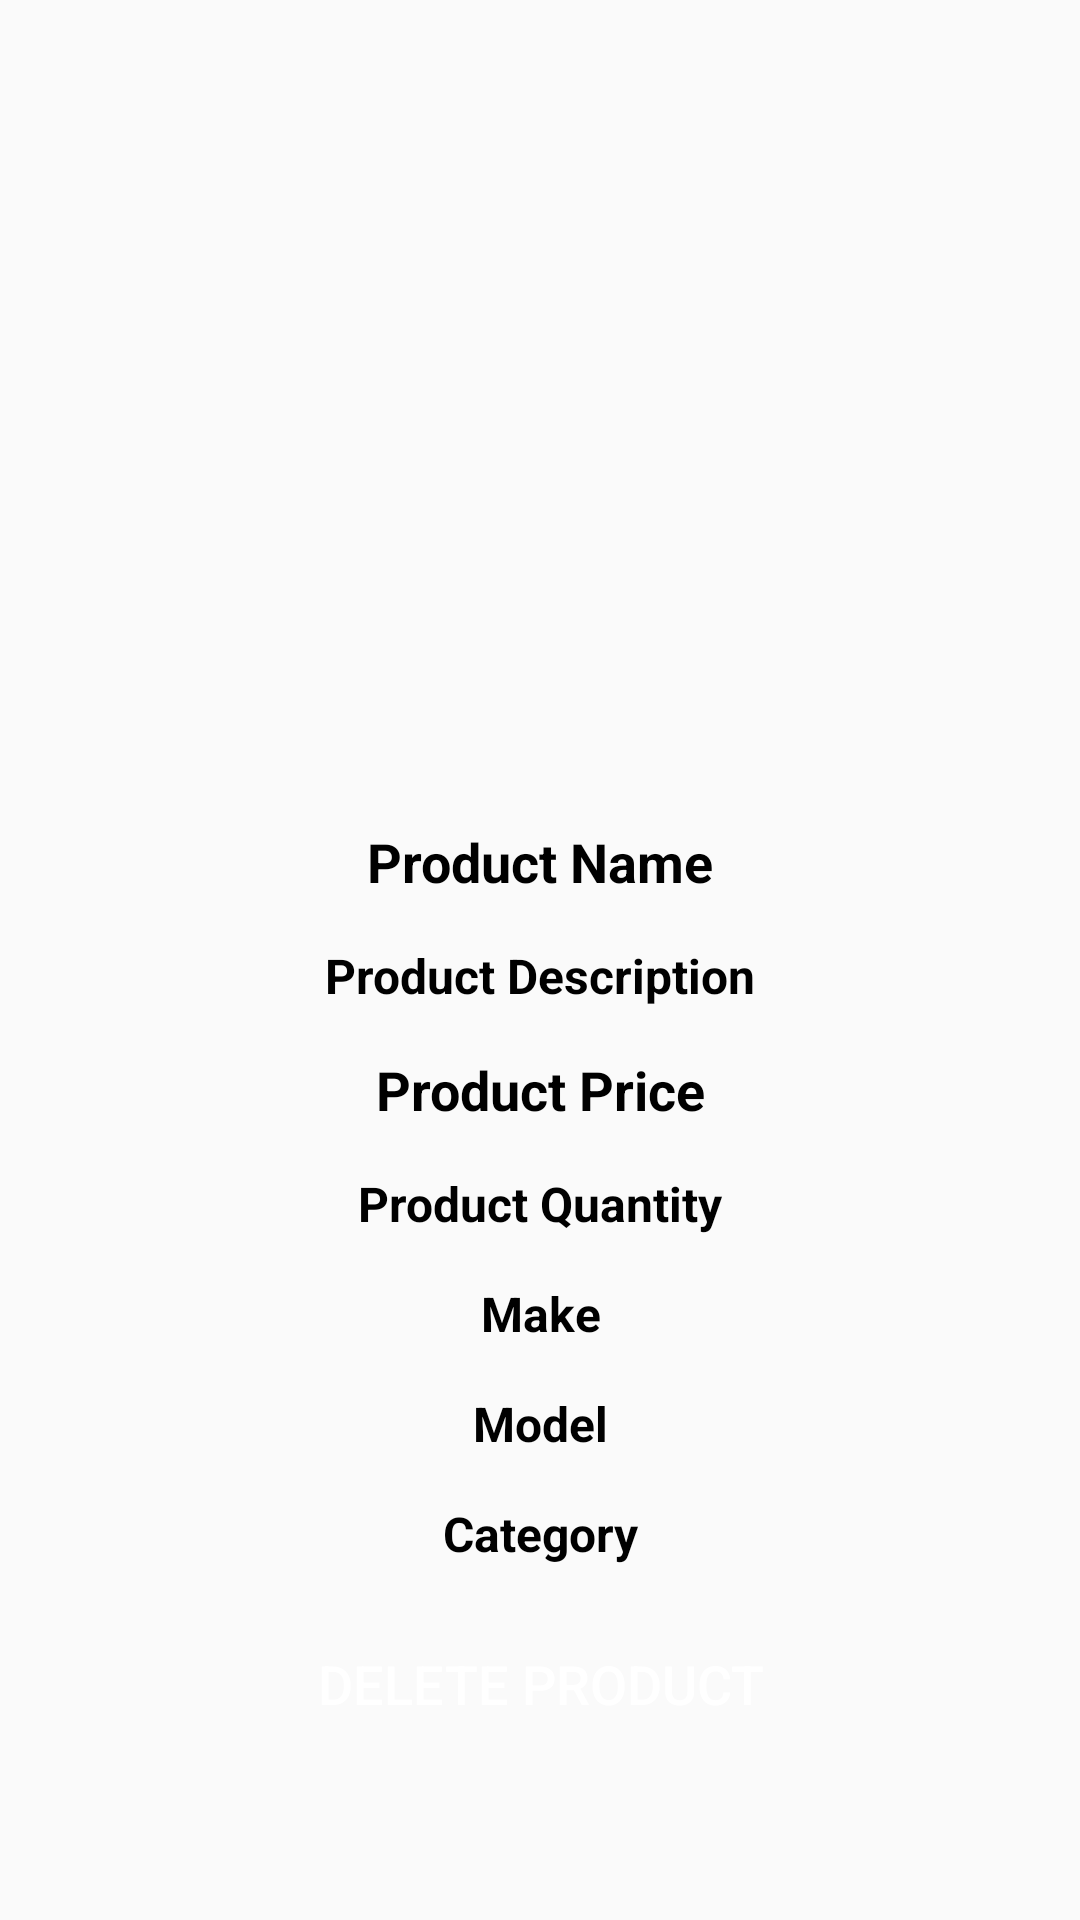

Here is an Android app screen rendered from its layout file. Give the layout XML and the strings, colors and styles it references.
<!-- AndroidManifest.xml: application theme AppTheme -->
<!-- res/layout/activity_delete_product_details.xml -->
<?xml version="1.0" encoding="utf-8"?>
<RelativeLayout xmlns:android="http://schemas.android.com/apk/res/android"
    xmlns:app="http://schemas.android.com/apk/res-auto"
    xmlns:tools="http://schemas.android.com/tools"
    android:layout_width="match_parent"
    android:layout_height="match_parent"
    tools:context=".DeleteProductDetailsActivity">

    <ImageView
        android:id="@+id/product_image_details_delete"
        android:layout_width="match_parent"
        android:layout_height="260dp"
        android:scaleType="centerCrop"
        />

    <TextView
        android:id="@+id/product_name_details_delete"
        android:layout_width="match_parent"
        android:layout_height="wrap_content"
        android:layout_below="@+id/product_image_details_delete"
        android:text="Product Name"
        android:textColor="@android:color/black"
        android:textStyle="bold"
        android:textSize="18sp"
        android:gravity="center"
        android:layout_marginTop="15dp"
        />

    <TextView
        android:id="@+id/product_description_details_delete"
        android:layout_width="match_parent"
        android:layout_height="wrap_content"
        android:layout_below="@+id/product_name_details_delete"
        android:text="Product Description"
        android:textColor="@android:color/black"
        android:textStyle="bold"
        android:textSize="16sp"
        android:gravity="center"
        android:layout_marginTop="15dp"
        />


    <TextView
        android:id="@+id/product_price_details_delete"
        android:layout_width="match_parent"
        android:layout_height="wrap_content"
        android:layout_below="@+id/product_description_details_delete"
        android:text="Product Price"
        android:textColor="@android:color/black"
        android:textStyle="bold"
        android:textSize="18sp"
        android:gravity="center"
        android:layout_marginTop="15dp"
        />
    <TextView
        android:id="@+id/product_quantity_details_delete"
        android:layout_width="match_parent"
        android:layout_height="wrap_content"
        android:layout_below="@+id/product_price_details_delete"
        android:text="Product Quantity"
        android:textColor="@android:color/black"
        android:textStyle="bold"
        android:textSize="16sp"
        android:gravity="center"
        android:layout_marginTop="15dp"
        />
    <TextView
        android:id="@+id/product_make_details_delete"
        android:layout_width="match_parent"
        android:layout_height="wrap_content"
        android:layout_below="@+id/product_quantity_details_delete"
        android:text="Make"
        android:textColor="@android:color/black"
        android:textStyle="bold"
        android:textSize="16sp"
        android:gravity="center"
        android:layout_marginTop="15dp"
        />
    <TextView
        android:id="@+id/product_model_details_delete"
        android:layout_width="match_parent"
        android:layout_height="wrap_content"
        android:layout_below="@+id/product_make_details_delete"
        android:text="Model"
        android:textColor="@android:color/black"
        android:textStyle="bold"
        android:textSize="16sp"
        android:gravity="center"
        android:layout_marginTop="15dp"
        />
    <TextView
        android:id="@+id/product_category_details_delete"
        android:layout_width="match_parent"
        android:layout_height="wrap_content"
        android:layout_below="@+id/product_model_details_delete"
        android:text="Category"
        android:textColor="@android:color/black"
        android:textStyle="bold"
        android:textSize="16sp"
        android:gravity="center"
        android:layout_marginTop="15dp"
        />

    <Button
        android:id="@+id/delete_product_btn"
        android:layout_width="match_parent"
        android:layout_height="wrap_content"
        android:layout_below="@+id/product_category_details_delete"
        android:text="Delete Product"
        android:layout_marginTop="2dp"
        android:textAlignment="center"
        android:textSize="18dp"
        android:padding="12dp"
        android:layout_margin="15dp"
        android:background="@drawable/buttons"
        android:textColor="@android:color/white"
        />

</RelativeLayout>
<!-- resources referenced by this layout -->
<resources>
  <style name="AppTheme" parent="Theme.AppCompat.Light.DarkActionBar">
          
          <item name="colorPrimary">@color/colorPrimary</item>
          <item name="colorPrimaryDark">@color/colorPrimaryDark</item>
          <item name="colorAccent">@color/colorAccent</item>
      </style>
  <color name="colorPrimary">#0D3D8A</color>
  <color name="colorPrimaryDark">#0D3D8A</color>
  <color name="colorAccent">#D81B60</color>
</resources>
